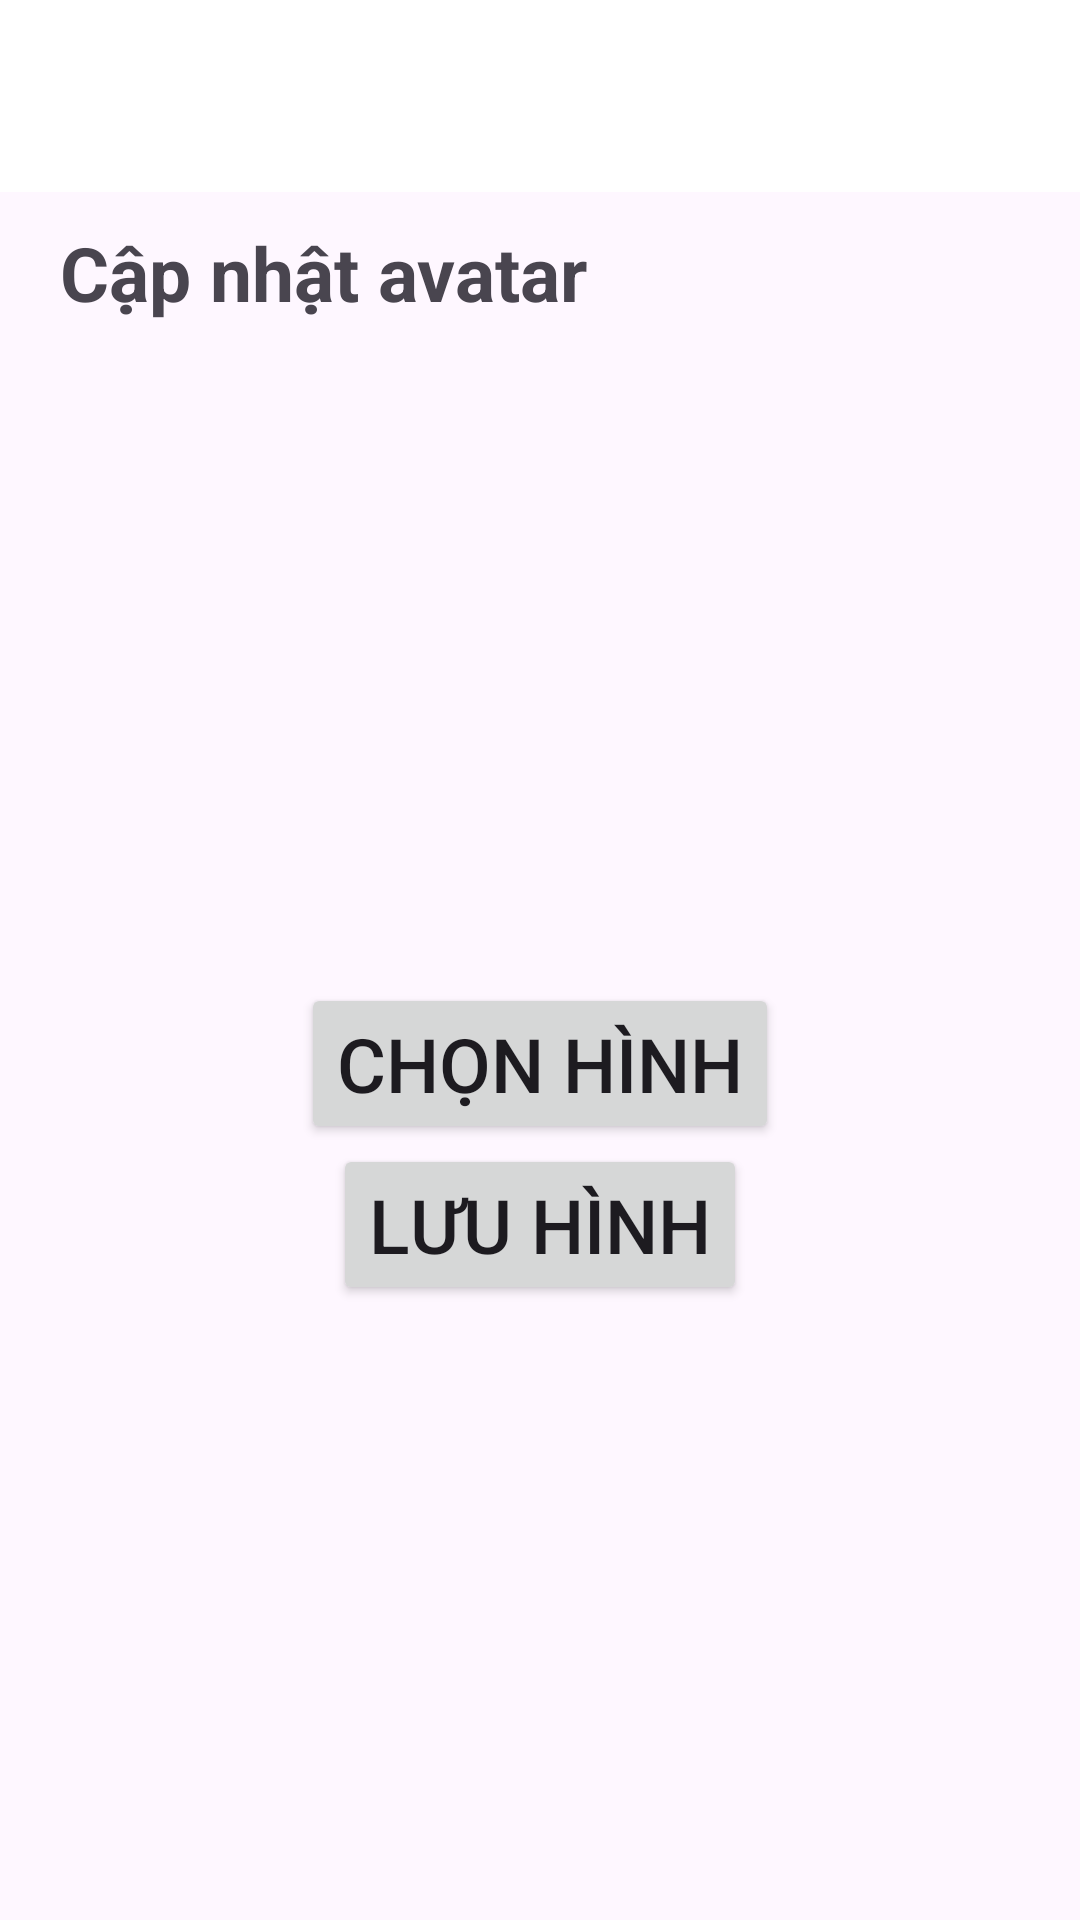

Here is an Android app screen rendered from its layout file. Give the layout XML and the strings, colors and styles it references.
<!-- AndroidManifest.xml: application theme Theme.AppDiHocChung -->
<!-- res/layout/activity_set_avatar.xml -->
<?xml version="1.0" encoding="utf-8"?>
<LinearLayout xmlns:android="http://schemas.android.com/apk/res/android"
    xmlns:app="http://schemas.android.com/apk/res-auto"
    xmlns:tools="http://schemas.android.com/tools"
    android:layout_width="match_parent"
    android:layout_height="match_parent"
    tools:context=".SetAvatarActivity"
    android:orientation="vertical">

    <androidx.appcompat.widget.Toolbar
        android:id="@+id/toolbar1"
        android:layout_width="match_parent"
        android:layout_height="wrap_content"
        android:background="@color/white"
        android:gravity="center"
        android:minHeight="?attr/actionBarSize"
        android:theme="?attr/actionBarTheme">

        <TextView
            android:id="@+id/daybooking"
            android:layout_width="match_parent"
            android:layout_height="wrap_content"
            android:fontFamily="sans-serif-black"
            android:gravity="left"
            android:layout_marginLeft="27dp"
            android:text=""
            android:textSize="20dp" />

    </androidx.appcompat.widget.Toolbar>

    <TextView
        android:layout_width="wrap_content"
        android:layout_height="wrap_content"
        android:text="Cập nhật avatar"
        android:textStyle="bold"
        android:layout_marginTop="10sp"
        android:layout_marginLeft="20sp"
        android:textSize="25sp" />

    <LinearLayout
        android:layout_width="match_parent"
        android:layout_height="wrap_content"
        android:layout_marginTop="20sp"
        android:orientation="vertical"
        android:gravity="center">

        <ImageView
            android:layout_width="200sp"
            android:layout_height="200sp"
            android:id="@+id/IVPreviewImage"/>

        <Button
            android:layout_width="wrap_content"
            android:layout_height="wrap_content"
            android:textSize="25sp"
            android:id="@+id/BSelectImage"
            android:text="Chọn hình"/>

        <Button
            android:layout_width="wrap_content"
            android:layout_height="wrap_content"
            android:textSize="25sp"
            android:id="@+id/luuVaoSql"
            android:text="Lưu hình"/>

    </LinearLayout>

</LinearLayout>
<!-- resources referenced by this layout -->
<resources>
  <color name="white">#FFFFFFFF</color>
  <style name="Theme.AppDiHocChung" parent="Base.Theme.AppDiHocChung" />
  <style name="Base.Theme.AppDiHocChung" parent="Theme.Material3.DayNight.NoActionBar">
          
          
      </style>
</resources>
